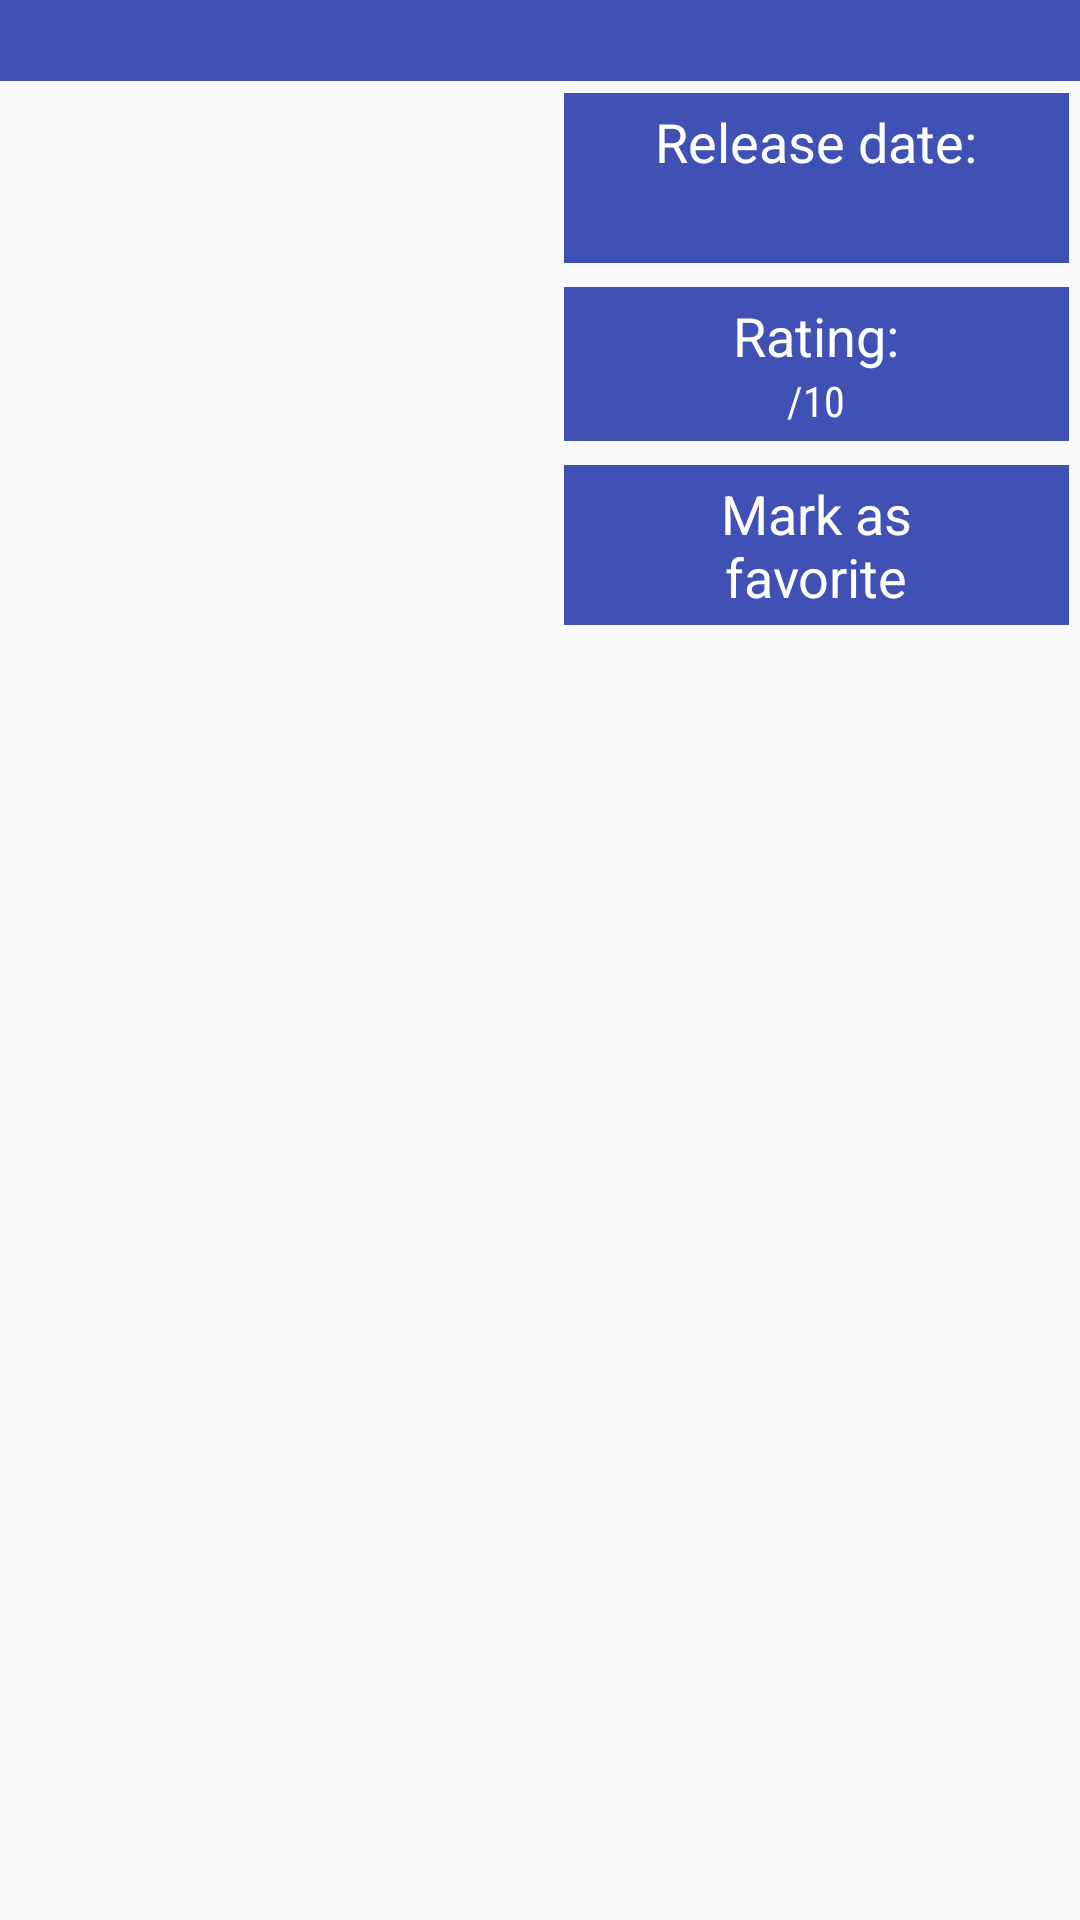

Android layout source for this screen:
<!-- AndroidManifest.xml: application theme AppTheme -->
<!-- res/layout/fragment_movie_detail.xml -->
<LinearLayout xmlns:android="http://schemas.android.com/apk/res/android"
    xmlns:tools="http://schemas.android.com/tools"
    android:layout_width="match_parent"
    android:layout_height="match_parent"
    android:orientation="vertical"
    tools:context="br.felipe.movieapp.MovieDetail.MovieDetailFragment">

    <LinearLayout
        android:id="@+id/movie_title_layout"
        android:layout_width="match_parent"
        android:layout_height="wrap_content"
        android:background="@color/material_indigo">

        <TextView
            android:id="@+id/movie_title_text"
            android:layout_width="wrap_content"
            android:layout_height="wrap_content"
            android:padding="@dimen/activity_horizontal_margin"
            android:textAppearance="@style/TextAppearance.AppCompat.Title"
            android:textColor="@android:color/white" />
    </LinearLayout>

    <ScrollView
        android:layout_width="match_parent"
        android:layout_height="match_parent">

        <LinearLayout
            android:layout_width="match_parent"
            android:layout_height="wrap_content"
            android:orientation="vertical"
            android:paddingBottom="@dimen/activity_vertical_margin"
            android:paddingLeft="@dimen/activity_horizontal_margin"
            android:paddingRight="@dimen/activity_horizontal_margin"
            android:paddingTop="@dimen/activity_vertical_margin">

            <LinearLayout
                android:id="@+id/movie_info_ll"
                android:layout_width="match_parent"
                android:layout_height="wrap_content"
                android:orientation="horizontal">

                <ImageView
                    android:id="@+id/movie_poster_iv"
                    android:layout_width="0dp"
                    android:layout_height="wrap_content"
                    android:layout_margin="4dp"
                    android:layout_weight="1"
                    android:adjustViewBounds="true"
                    android:contentDescription="@string/poster_desc" />

                <LinearLayout
                    android:layout_width="0dp"
                    android:layout_height="wrap_content"
                    android:layout_weight="1"
                    android:gravity="center"
                    android:orientation="vertical">

                    <LinearLayout
                        android:layout_width="match_parent"
                        android:layout_height="wrap_content"
                        android:layout_margin="4dp"
                        android:background="@color/material_indigo"
                        android:gravity="center"
                        android:orientation="vertical"
                        android:padding="4dp">

                        <TextView
                            android:layout_width="wrap_content"
                            android:layout_height="wrap_content"
                            android:text="@string/release_label"
                            android:textColor="@android:color/white"
                            android:textSize="18sp" />

                        <TextView
                            android:id="@+id/movie_release_text"
                            android:layout_width="wrap_content"
                            android:layout_height="wrap_content"
                            android:fontFamily="sans-serif-condensed"
                            android:textColor="@android:color/white"
                            android:textSize="18sp" />

                    </LinearLayout>

                    <LinearLayout
                        android:layout_width="match_parent"
                        android:layout_height="wrap_content"
                        android:layout_margin="4dp"
                        android:background="@color/material_indigo"
                        android:gravity="center"
                        android:orientation="vertical"
                        android:padding="4dp">

                        <TextView
                            android:layout_width="wrap_content"
                            android:layout_height="wrap_content"
                            android:text="@string/rating_label"
                            android:textColor="@android:color/white"
                            android:textSize="18sp" />

                        <LinearLayout
                            android:layout_width="wrap_content"
                            android:layout_height="wrap_content"
                            android:orientation="horizontal">

                            <TextView
                                android:id="@+id/movie_rating"
                                android:layout_width="wrap_content"
                                android:layout_height="wrap_content"
                                android:fontFamily="sans-serif-condensed"
                                android:textColor="@android:color/white" />

                            <TextView
                                android:layout_width="wrap_content"
                                android:layout_height="wrap_content"
                                android:fontFamily="sans-serif-condensed"
                                android:text="@string/max_rating_label"
                                android:textColor="@android:color/white" />
                        </LinearLayout>
                    </LinearLayout>
                    <LinearLayout
                        android:id="@+id/favorite_ll"
                        android:layout_width="match_parent"
                        android:layout_height="wrap_content"
                        android:layout_margin="4dp"
                        android:background="@color/material_indigo"
                        android:gravity="center"
                        android:orientation="vertical"
                        android:padding="4dp">
                        <TextView
                            android:id="@+id/favorite_text"
                            android:layout_width="wrap_content"
                            android:layout_height="wrap_content"
                            android:textColor="@android:color/white"
                            android:gravity="center"
                            android:textSize="18sp"
                            android:text="@string/mark_favorite_label"/>
                        </LinearLayout>
                </LinearLayout>

            </LinearLayout>


            <TextView
                android:id="@+id/movie_synopse_text"
                android:layout_width="wrap_content"
                android:layout_height="wrap_content"
                android:paddingTop="20dp" />

            <LinearLayout
                android:id="@+id/trailers_ll"
                android:layout_width="match_parent"
                android:layout_height="wrap_content"
                android:orientation="vertical"
                android:visibility="gone">

                <View
                    android:layout_width="match_parent"
                    android:layout_height="1dp"
                    android:background="@android:color/darker_gray" />

                <TextView
                    android:layout_width="wrap_content"
                    android:layout_height="wrap_content"
                    android:layout_marginBottom="4dp"
                    android:layout_marginTop="4dp"
                    android:textStyle="bold"
                    android:textSize="18sp"
                    android:text="@string/trailers_label" />

                <LinearLayout
                    android:id="@+id/list_trailers_ll"
                    android:layout_width="match_parent"
                    android:layout_height="wrap_content"
                    android:orientation="vertical" />
            </LinearLayout>

            <LinearLayout
                android:id="@+id/reviews_ll"
                android:layout_width="match_parent"
                android:layout_height="wrap_content"
                android:orientation="vertical"
                android:visibility="gone">

                <View
                    android:layout_width="match_parent"
                    android:layout_height="1dp"
                    android:background="@android:color/darker_gray"/>

                <TextView
                    android:layout_width="wrap_content"
                    android:layout_height="wrap_content"
                    android:layout_marginBottom="4dp"
                    android:layout_marginTop="4dp"
                    android:textStyle="bold"
                    android:textSize="18sp"
                    android:text="@string/reviews_label"/>

                <LinearLayout
                    android:id="@+id/list_reviews_ll"
                    android:layout_width="match_parent"
                    android:layout_height="wrap_content"
                    android:orientation="vertical"/>
            </LinearLayout>

        </LinearLayout>

    </ScrollView>
</LinearLayout>
<!-- resources referenced by this layout -->
<resources>
  <color name="material_indigo">#3f51b5</color>
  <string name="mark_favorite_label">Mark as\nfavorite</string>
  <string name="max_rating_label">/10</string>
  <string name="poster_desc">Movie poster</string>
  <string name="rating_label">Rating:</string>
  <string name="release_label">Release date:</string>
  <string name="reviews_label">Reviews:</string>
  <string name="trailers_label">Trailers:</string>
  <style name="AppTheme" parent="Theme.AppCompat.Light.DarkActionBar">
          
      </style>
</resources>
